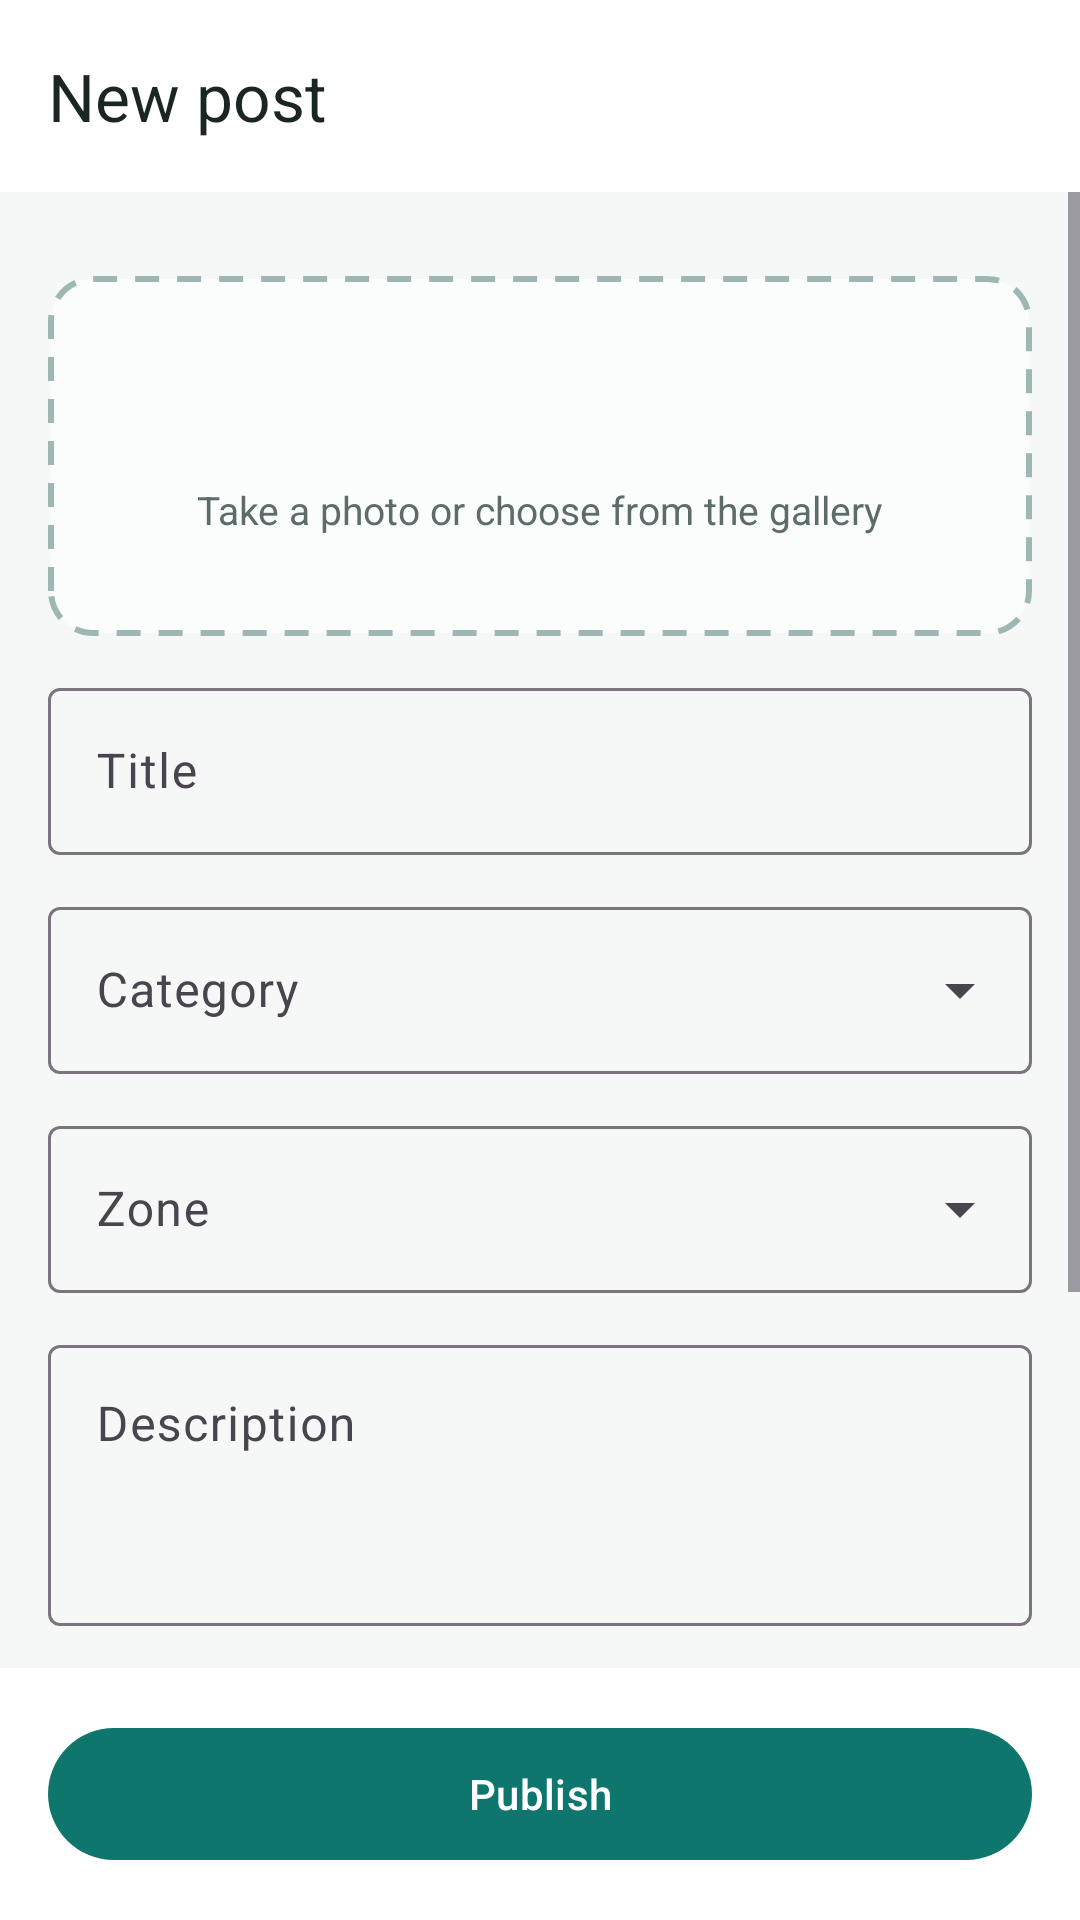

The Android layout XML behind this screen, and the referenced resources:
<!-- AndroidManifest.xml: application theme Theme.WhereIsIt -->
<!-- res/layout/activity_item_form.xml -->
<?xml version="1.0" encoding="utf-8"?>
<androidx.constraintlayout.widget.ConstraintLayout xmlns:android="http://schemas.android.com/apk/res/android"
    xmlns:app="http://schemas.android.com/apk/res-auto"
    xmlns:tools="http://schemas.android.com/tools"
    android:id="@+id/main"
    android:layout_width="match_parent"
    android:layout_height="match_parent"
    android:background="@color/background"
    tools:context=".ItemFormActivity">

    <com.google.android.material.appbar.MaterialToolbar
        android:id="@+id/toolbar_form"
        android:layout_width="0dp"
        android:layout_height="?attr/actionBarSize"
        android:background="@color/surface"
        app:layout_constraintEnd_toEndOf="parent"
        app:layout_constraintStart_toStartOf="parent"
        app:layout_constraintTop_toTopOf="parent"
        app:navigationContentDescription="@string/cd_close"
        app:navigationIcon="@drawable/ic_close"
        app:title="@string/form_title_new"
        app:titleTextColor="@color/text_primary" />

    <ScrollView
        android:id="@+id/scroll_form"
        android:layout_width="0dp"
        android:layout_height="0dp"
        app:layout_constraintBottom_toTopOf="@id/layoutActions_form"
        app:layout_constraintEnd_toEndOf="parent"
        app:layout_constraintStart_toStartOf="parent"
        app:layout_constraintTop_toBottomOf="@id/toolbar_form">

        <LinearLayout
            android:layout_width="match_parent"
            android:layout_height="wrap_content"
            android:orientation="vertical"
            android:padding="16dp">

            <com.google.android.material.button.MaterialButtonToggleGroup
                android:id="@+id/toggleType_form"
                android:layout_width="match_parent"
                android:layout_height="wrap_content"
                app:checkedButton="@id/btnTypeLost_form"
                app:selectionRequired="true"
                app:singleSelection="true">

                <Button
                    android:id="@+id/btnTypeLost_form"
                    style="?attr/materialButtonOutlinedStyle"
                    android:layout_width="0dp"
                    android:layout_height="wrap_content"
                    android:layout_weight="1"
                    android:text="@string/form_type_lost" />

                <Button
                    android:id="@+id/btnTypeFound_form"
                    style="?attr/materialButtonOutlinedStyle"
                    android:layout_width="0dp"
                    android:layout_height="wrap_content"
                    android:layout_weight="1"
                    android:text="@string/form_type_found" />
            </com.google.android.material.button.MaterialButtonToggleGroup>

            <FrameLayout
                android:id="@+id/layoutPhoto_form"
                android:layout_width="match_parent"
                android:layout_height="120dp"
                android:layout_marginTop="12dp"
                android:background="@drawable/bg_dashed"
                android:clickable="true"
                android:focusable="true">

                <ImageView
                    android:id="@+id/ivPhotoPreview_form"
                    android:layout_width="match_parent"
                    android:layout_height="match_parent"
                    android:contentDescription="@string/cd_photo_preview"
                    android:scaleType="centerCrop"
                    android:visibility="gone" />

                <LinearLayout
                    android:id="@+id/layoutPhotoPlaceholder_form"
                    android:layout_width="match_parent"
                    android:layout_height="match_parent"
                    android:gravity="center"
                    android:orientation="vertical">

                    <ImageView
                        android:layout_width="32dp"
                        android:layout_height="32dp"
                        android:importantForAccessibility="no"
                        android:src="@drawable/ic_camera"
                        app:tint="@color/text_secondary" />

                    <TextView
                        android:layout_width="wrap_content"
                        android:layout_height="wrap_content"
                        android:layout_marginTop="4dp"
                        android:text="@string/form_photo_placeholder"
                        android:textColor="@color/text_secondary"
                        android:textSize="13sp" />
                </LinearLayout>
            </FrameLayout>

            <com.google.android.material.textfield.TextInputLayout
                android:id="@+id/tilTitle_form"
                style="@style/Widget.Material3.TextInputLayout.OutlinedBox"
                android:layout_width="match_parent"
                android:layout_height="wrap_content"
                android:layout_marginTop="12dp"
                android:hint="@string/form_field_title">

                <com.google.android.material.textfield.TextInputEditText
                    android:id="@+id/etTitle_form"
                    android:layout_width="match_parent"
                    android:layout_height="wrap_content"
                    android:inputType="textCapSentences"
                    android:maxLength="60"
                    android:maxLines="1" />
            </com.google.android.material.textfield.TextInputLayout>

            <com.google.android.material.textfield.TextInputLayout
                android:id="@+id/tilCategory_form"
                style="@style/Widget.Material3.TextInputLayout.OutlinedBox.ExposedDropdownMenu"
                android:layout_width="match_parent"
                android:layout_height="wrap_content"
                android:layout_marginTop="12dp"
                android:hint="@string/filter_category">

                <com.google.android.material.textfield.MaterialAutoCompleteTextView
                    android:id="@+id/actCategory_form"
                    android:layout_width="match_parent"
                    android:layout_height="wrap_content"
                    android:inputType="none" />
            </com.google.android.material.textfield.TextInputLayout>

            <com.google.android.material.textfield.TextInputLayout
                android:id="@+id/tilZone_form"
                style="@style/Widget.Material3.TextInputLayout.OutlinedBox.ExposedDropdownMenu"
                android:layout_width="match_parent"
                android:layout_height="wrap_content"
                android:layout_marginTop="12dp"
                android:hint="@string/filter_zone">

                <com.google.android.material.textfield.MaterialAutoCompleteTextView
                    android:id="@+id/actZone_form"
                    android:layout_width="match_parent"
                    android:layout_height="wrap_content"
                    android:inputType="none" />
            </com.google.android.material.textfield.TextInputLayout>

            <com.google.android.material.textfield.TextInputLayout
                android:id="@+id/tilDescription_form"
                style="@style/Widget.Material3.TextInputLayout.OutlinedBox"
                android:layout_width="match_parent"
                android:layout_height="wrap_content"
                android:layout_marginTop="12dp"
                android:hint="@string/form_field_description"
                app:placeholderText="@string/form_description_hint">

                <com.google.android.material.textfield.TextInputEditText
                    android:id="@+id/etDescription_form"
                    android:layout_width="match_parent"
                    android:layout_height="wrap_content"
                    android:gravity="top|start"
                    android:inputType="textMultiLine|textCapSentences"
                    android:maxLength="300"
                    android:minLines="3" />
            </com.google.android.material.textfield.TextInputLayout>

            <com.google.android.material.textfield.TextInputLayout
                android:id="@+id/tilLocation_form"
                style="@style/Widget.Material3.TextInputLayout.OutlinedBox"
                android:layout_width="match_parent"
                android:layout_height="wrap_content"
                android:layout_marginTop="12dp"
                android:hint="@string/form_field_location"
                app:helperText="@string/form_location_hint">

                <com.google.android.material.textfield.TextInputEditText
                    android:id="@+id/etLocation_form"
                    android:layout_width="match_parent"
                    android:layout_height="wrap_content"
                    android:clickable="true"
                    android:cursorVisible="false"
                    android:focusable="false"
                    android:inputType="none" />
            </com.google.android.material.textfield.TextInputLayout>

            <com.google.android.material.textfield.TextInputLayout
                android:id="@+id/tilDate_form"
                style="@style/Widget.Material3.TextInputLayout.OutlinedBox"
                android:layout_width="match_parent"
                android:layout_height="wrap_content"
                android:layout_marginTop="12dp"
                android:hint="@string/filter_date">

                <com.google.android.material.textfield.TextInputEditText
                    android:id="@+id/etDate_form"
                    android:layout_width="match_parent"
                    android:layout_height="wrap_content"
                    android:clickable="true"
                    android:cursorVisible="false"
                    android:focusable="false"
                    android:inputType="none" />
            </com.google.android.material.textfield.TextInputLayout>
        </LinearLayout>
    </ScrollView>

    <LinearLayout
        android:id="@+id/layoutActions_form"
        android:layout_width="0dp"
        android:layout_height="wrap_content"
        android:background="@color/surface"
        android:orientation="vertical"
        android:padding="16dp"
        app:layout_constraintBottom_toBottomOf="parent"
        app:layout_constraintEnd_toEndOf="parent"
        app:layout_constraintStart_toStartOf="parent">

        <com.google.android.material.button.MaterialButton
            android:id="@+id/btnSave_form"
            android:layout_width="match_parent"
            android:layout_height="52dp"
            android:text="@string/action_publish"
            app:backgroundTint="@color/primary" />
    </LinearLayout>

</androidx.constraintlayout.widget.ConstraintLayout>
<!-- resources referenced by this layout -->
<resources>
  <color name="background">#F6F8F8</color>
  <color name="primary">#0F766E</color>
  <color name="surface">#FFFFFF</color>
  <color name="text_primary">#1B2524</color>
  <color name="text_secondary">#5D6C6A</color>
  <!-- drawable bg_dashed (drawable) -->
  <?xml version="1.0" encoding="utf-8"?>
  <shape xmlns:android="http://schemas.android.com/apk/res/android"
      android:shape="rectangle">
      <corners android:radius="14dp" />
      <solid android:color="#FBFDFD" />
      <stroke
          android:width="2dp"
          android:color="#9FB7B4"
          android:dashGap="6dp"
          android:dashWidth="8dp" />
  </shape>
  <string name="action_publish">Publish</string>
  <string name="filter_category">Category</string>
  <string name="filter_date">Date</string>
  <string name="filter_zone">Zone</string>
  <string name="form_description_hint">Color, brand, unique details…</string>
  <string name="form_field_description">Description</string>
  <string name="form_field_location">Location</string>
  <string name="form_field_title">Title</string>
  <string name="form_location_hint">Tap to pick it on the map</string>
  <string name="form_photo_placeholder">Take a photo or choose from the gallery</string>
  <string name="form_title_new">New post</string>
  <string name="form_type_found">I found it</string>
  <string name="form_type_lost">I lost it</string>
  <style name="Theme.WhereIsIt" parent="Base.Theme.WhereIsIt" />
  <style name="Base.Theme.WhereIsIt" parent="Theme.Material3.DayNight.NoActionBar">
          
          
      </style>
</resources>
